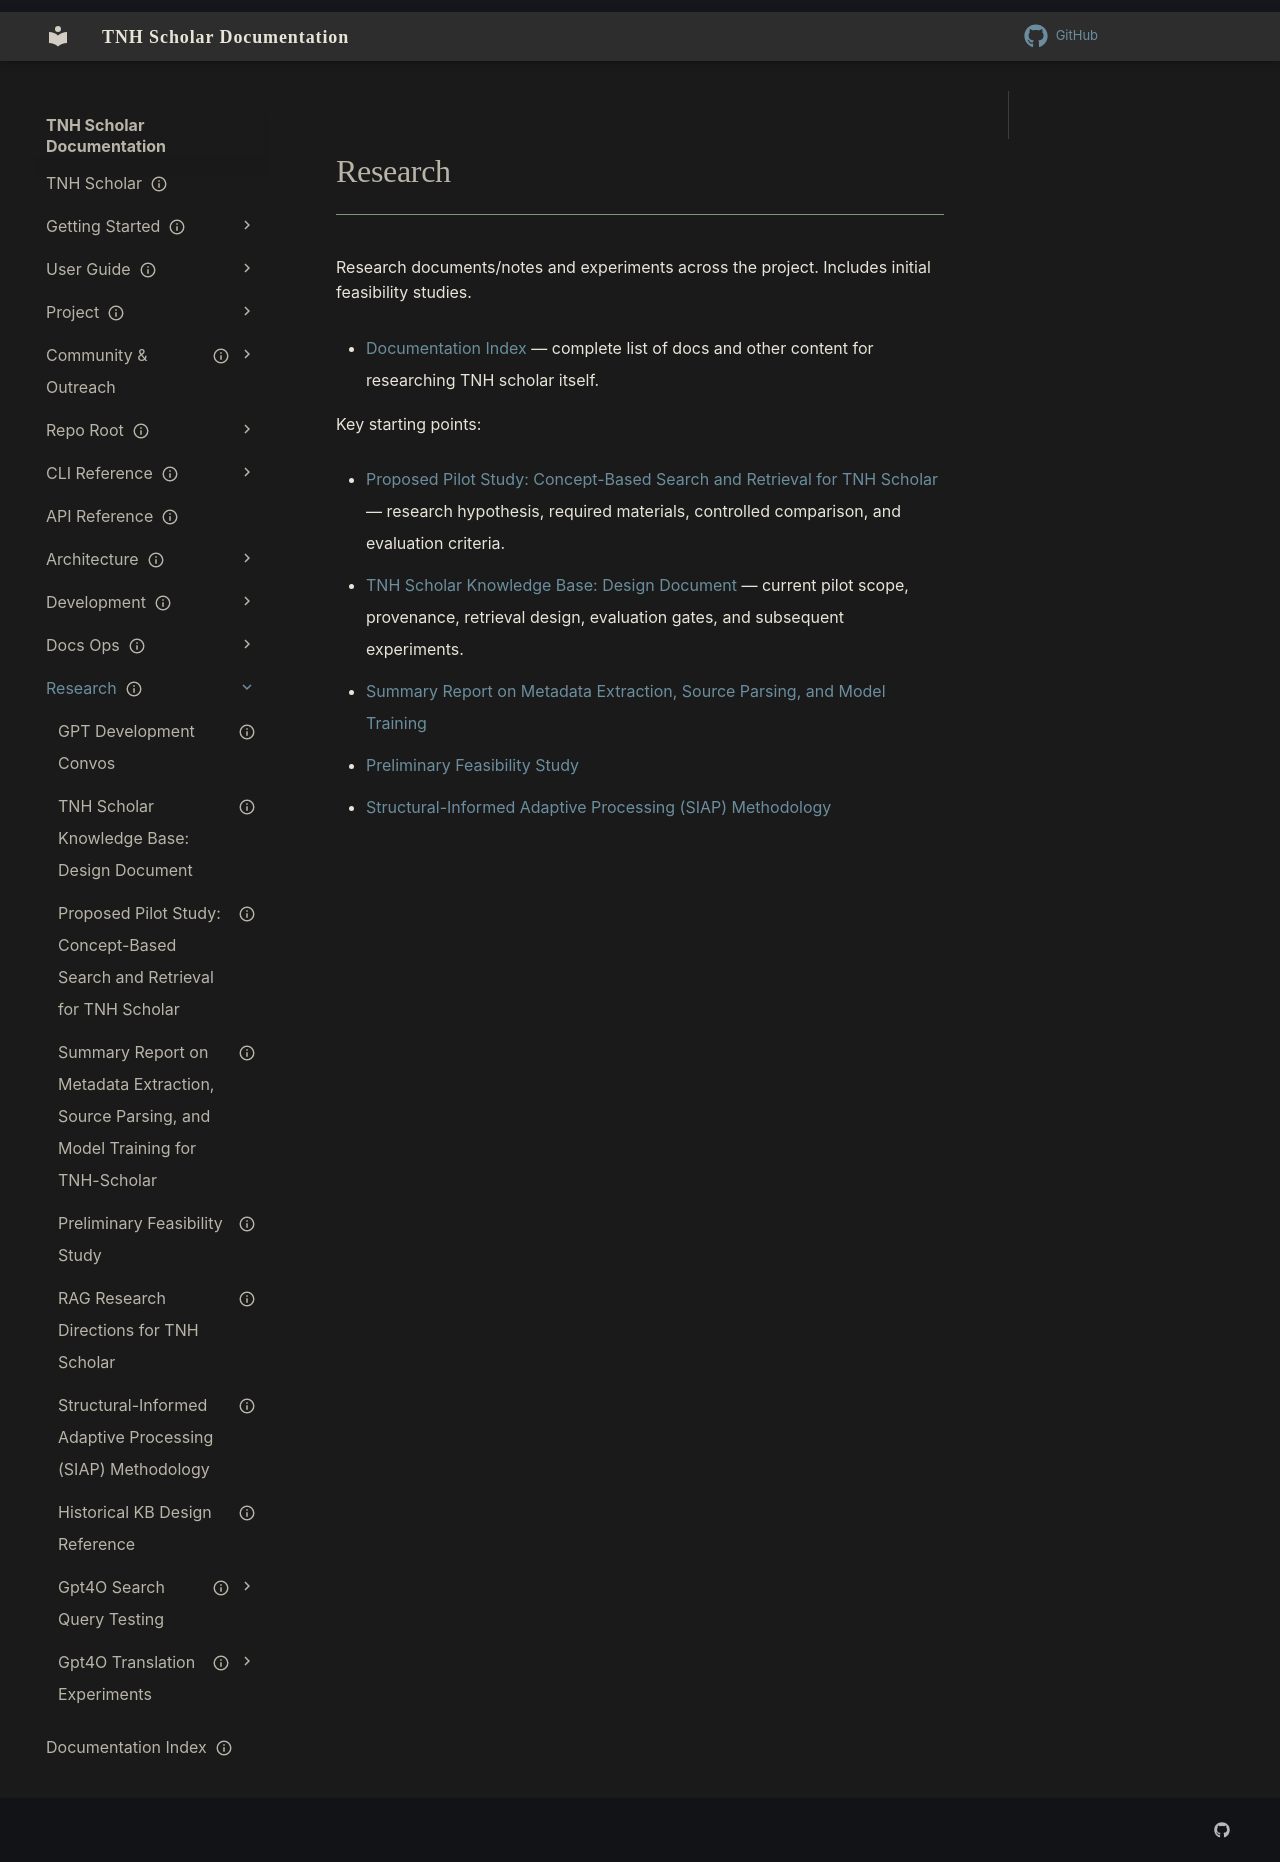

repository: aaronksolomon/tnh-scholar · page: research/index.html · generator: mkdocs

---
title: Research
description: Entry points to research notes, experiments, and feasibility studies.
auto_generated: False
owner: "Research"
author: "Documentation Working Group"
status: current
created: "2025-12-11"
---

# Research

Research documents/notes and experiments across the project. Includes initial feasibility studies.

- [Documentation Index](/documentation_index.md) — complete list of docs and other content for researching TNH scholar itself.

Key starting points:

- [Proposed Pilot Study: Concept-Based Search and Retrieval for TNH Scholar](/research/kb-pilot-proposal.md) — research hypothesis, required materials, controlled comparison, and evaluation criteria.

- [TNH Scholar Knowledge Base: Design Document](/research/kb-design-document.md) — current pilot scope, provenance, retrieval design, evaluation gates, and subsequent experiments.
- [Summary Report on Metadata Extraction, Source Parsing, and Model Training](/research/metadata-summary-report.md)
- [Preliminary Feasibility Study](/research/preliminary-feasibility-study.md)
- [Structural-Informed Adaptive Processing (SIAP) Methodology](/research/siap-methodology.md)
